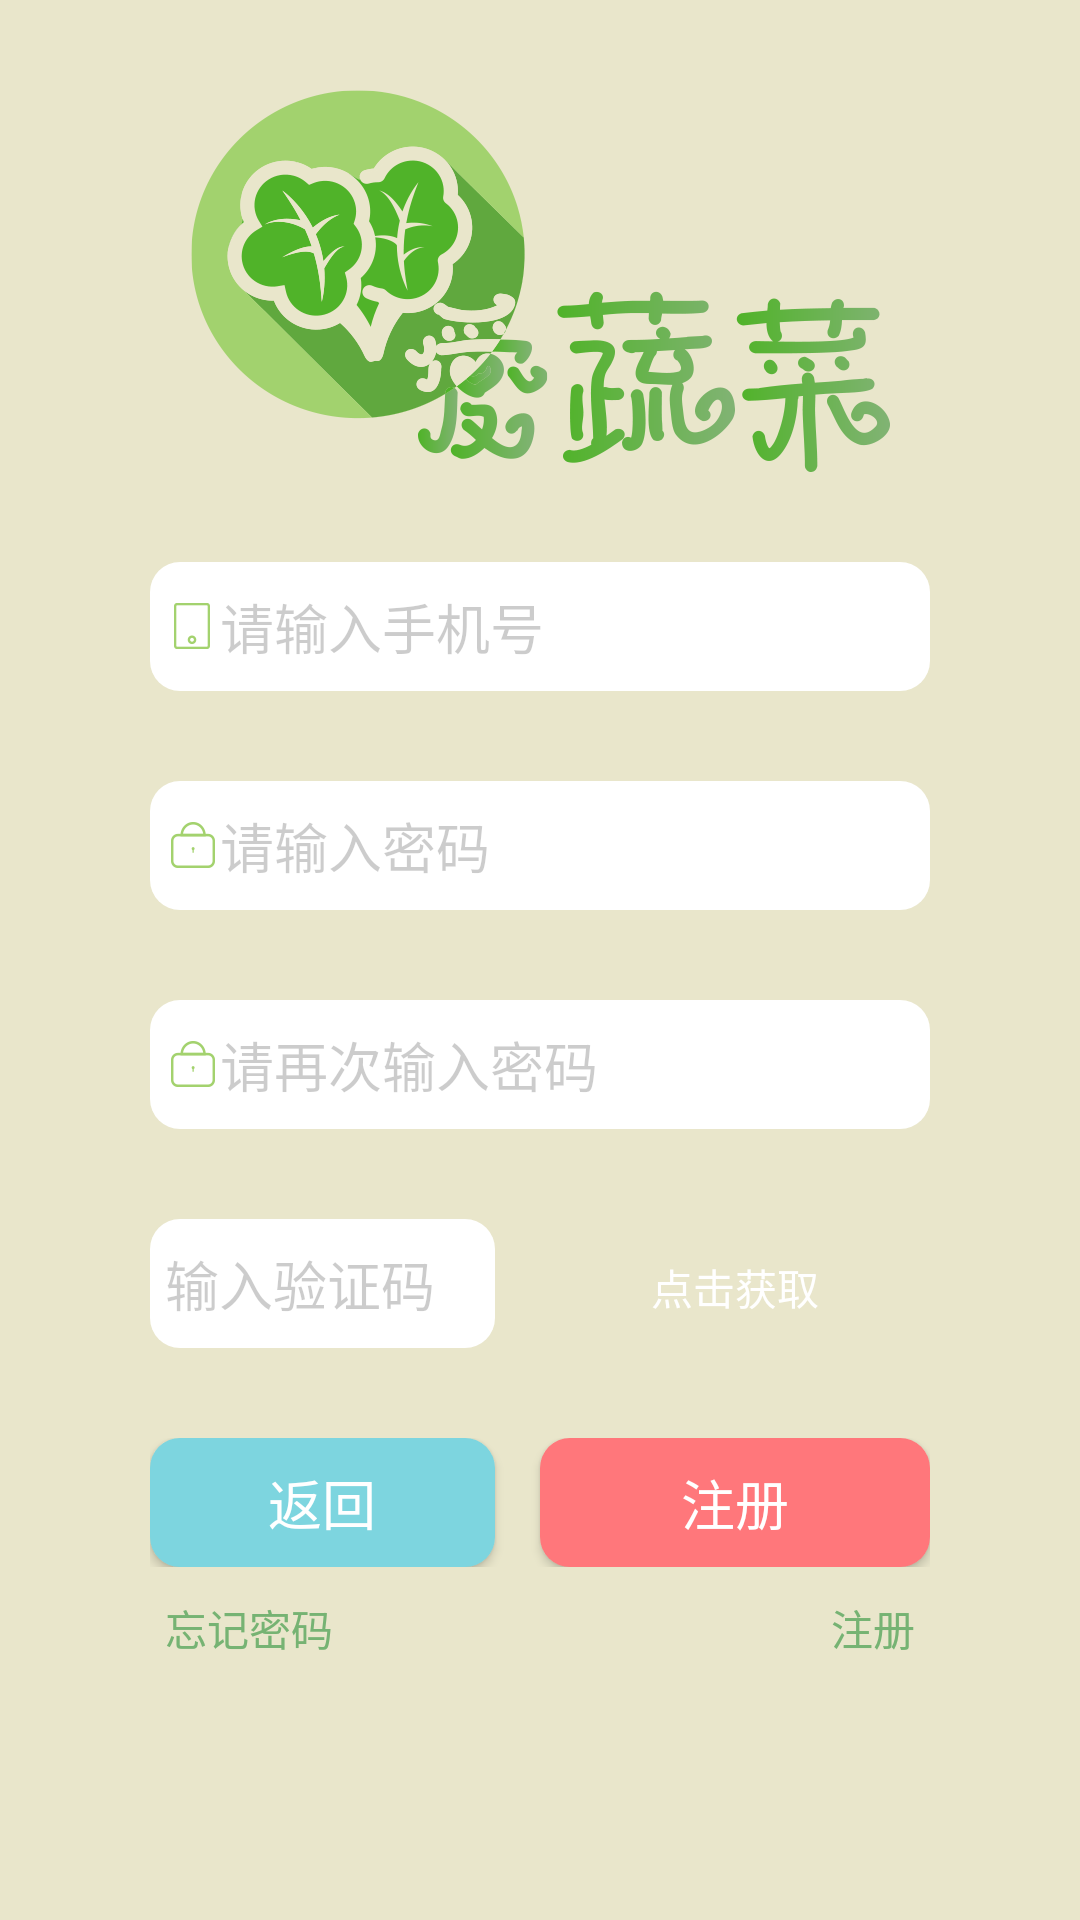

Reconstruct the res/layout file that produces this screen, plus the resources it refers to.
<!-- AndroidManifest.xml: application theme AppTheme -->
<!-- res/layout/fragment_register.xml -->
<?xml version="1.0" encoding="utf-8"?>
<RelativeLayout xmlns:android="http://schemas.android.com/apk/res/android"
    android:layout_width="match_parent"
    android:layout_height="match_parent"
    android:paddingTop="@dimen/middle_dist"
    android:paddingLeft="@dimen/large_dist"
    android:paddingRight="@dimen/large_dist"
    android:paddingBottom="@dimen/middle_dist"
    android:background="@color/log_reg_bkg">
    <ImageView
        android:id="@+id/logo"
        android:layout_width="match_parent"
        android:layout_height="wrap_content"
        android:src="@drawable/logo_middle"/>
    <LinearLayout
        android:id="@+id/form_container"
        android:layout_below="@id/logo"
        android:layout_marginTop="@dimen/middle_dist"
        android:orientation="vertical"
        android:layout_width="match_parent"
        android:layout_height="wrap_content">
        <EditText
            android:id="@+id/phone"
            style="@style/log_reg_input"
            android:layout_width="match_parent"
            android:layout_height="@dimen/bandage_height"
            android:layout_marginBottom="@dimen/middle_dist"
            android:drawableLeft="@drawable/common_icon_phone"
            android:drawableStart="@drawable/common_icon_phone"
            android:hint="@string/login_hint_phone"
            android:inputType="phone"
            />
        <EditText
            android:id="@+id/password"
            style="@style/log_reg_input"
            android:layout_width="match_parent"
            android:layout_height="@dimen/bandage_height"
            android:layout_marginBottom="@dimen/middle_dist"
            android:drawableLeft="@drawable/common_icon_pwd"
            android:drawableStart="@drawable/common_icon_pwd"
            android:hint="@string/login_hint_pwd"
            android:inputType="textPassword"/>
        <EditText
            android:id="@+id/re_password"
            style="@style/log_reg_input"
            android:layout_width="match_parent"
            android:layout_height="@dimen/bandage_height"
            android:layout_marginBottom="@dimen/middle_dist"
            android:drawableLeft="@drawable/common_icon_pwd"
            android:drawableStart="@drawable/common_icon_pwd"
            android:hint="@string/login_hint_repwd"
            android:inputType="textPassword"/>
        <LinearLayout
            android:id="@+id/auth_code_container"
            android:layout_width="match_parent"
            android:layout_height="wrap_content"
            android:orientation="horizontal">
            <EditText
                android:id="@+id/auth_code"
                style="@style/log_reg_input"
                android:layout_width="match_parent"
                android:layout_height="@dimen/bandage_height"
                android:layout_weight="1"
                android:layout_marginRight="@dimen/small_dist"
                android:layout_marginBottom="@dimen/middle_dist"
                android:hint="@string/register_hint_auth_code"
                android:inputType="textPassword"/>
            <Button
                android:id="@+id/get_auth_code"
                android:layout_width="match_parent"
                android:layout_height="@dimen/bandage_height"
                android:layout_weight="1"
                android:textSize="@dimen/mini_font"
                android:textColor="@android:color/white"
                android:background="@drawable/common_button_primary"
                android:text="@string/register_ac_get"/>
        </LinearLayout>
        <LinearLayout
            android:id="@+id/buttons_container"
            android:layout_width="match_parent"
            android:layout_height="wrap_content"
            android:orientation="horizontal">
            <Button
                android:id="@+id/back"
                android:layout_width="match_parent"
                android:layout_height="@dimen/bandage_height"
                android:layout_marginRight="@dimen/small_dist"
                android:layout_weight="1"
                android:textSize="@dimen/small_font"
                android:textColor="@android:color/white"
                android:background="@drawable/common_button_blueberry"
                android:text="@string/back"/>
            <Button
                android:id="@+id/submit"
                android:layout_width="match_parent"
                android:layout_height="@dimen/bandage_height"
                android:layout_weight="1"
                android:textSize="@dimen/small_font"
                android:textColor="@android:color/white"
                android:background="@drawable/common_button_strawberry"
                android:text="@string/register"/>

        </LinearLayout>
    </LinearLayout>
    <RelativeLayout
        android:id="@+id/login_other_container"
        android:layout_width="match_parent"
        android:layout_height="wrap_content"
        android:layout_marginTop="@dimen/mini_dist"
        android:padding="@dimen/mini_dist"
        android:layout_below="@+id/form_container"
        android:layout_alignParentStart="true">
        <TextView
            android:id="@+id/forget_pwd"
            style="@style/login_other_text"
            android:layout_width="wrap_content"
            android:layout_height="wrap_content"
            android:layout_alignParentLeft="true"
            android:layout_alignParentStart="true"
            android:text="@string/login_forget_pwd"/>
        <TextView
            android:id="@+id/to_register"
            style="@style/login_other_text"
            android:layout_width="wrap_content"
            android:layout_height="wrap_content"
            android:layout_alignParentRight="true"
            android:layout_alignParentEnd="true"
            android:text="@string/register"/>
    </RelativeLayout>


</RelativeLayout>
<!-- resources referenced by this layout -->
<resources>
  <color name="log_reg_bkg">#e9e6cb</color>
  <dimen name="bandage_height">43dp</dimen>
  <dimen name="large_dist">50dp</dimen>
  <dimen name="middle_dist">30dp</dimen>
  <dimen name="mini_dist">5dp</dimen>
  <dimen name="mini_font">14sp</dimen>
  <dimen name="small_dist">15dp</dimen>
  <dimen name="small_font">18sp</dimen>
  <!-- drawable common_button_blueberry (drawable) -->
  <?xml version="1.0" encoding="utf-8"?>
  <shape xmlns:android="http://schemas.android.com/apk/res/android">
      <solid android:color="#7dd5df"/>
      <corners android:radius="@dimen/corner_radius"/>
  </shape>
  <!-- drawable common_button_primary (drawable) -->
  <?xml version="1.0" encoding="utf-8"?>
  <selector xmlns:android="http://schemas.android.com/apk/res/android">
      <item android:state_pressed="true" android:drawable="@drawable/common_button_primary_pressed"/>
      <item android:state_enabled="false" android:drawable="@drawable/common_button_primary_disabled"/>
      <item android:drawable="@drawable/common_button_primary_normal" />
  </selector>
  <!-- drawable common_button_strawberry (drawable) -->
  <?xml version="1.0" encoding="utf-8"?>
  <shape xmlns:android="http://schemas.android.com/apk/res/android">
      <solid android:color="#ff777b"/>
      <corners android:radius="@dimen/corner_radius"/>
  </shape>
  <!-- drawable common_icon_phone: png bitmap (drawable-xxhdpi, 15534 bytes) -->
  <!-- drawable common_icon_pwd: png bitmap (drawable-xxhdpi, 15720 bytes) -->
  <!-- drawable logo_middle: png bitmap (drawable-xxhdpi, 72037 bytes) -->
  <string name="back">返回</string>
  <string name="login_forget_pwd">忘记密码</string>
  <string name="login_hint_phone">请输入手机号</string>
  <string name="login_hint_pwd">请输入密码</string>
  <string name="login_hint_repwd">请再次输入密码</string>
  <string name="register">注册</string>
  <string name="register_ac_get">点击获取</string>
  <string name="register_hint_auth_code">输入验证码</string>
  <style name="log_reg_input">
          <item name="android:padding">@dimen/mini_dist</item>
          <item name="android:singleLine">true</item>
          <item name="android:textColor">#76b373</item>
          <item name="android:textColorHint">#33000000</item>
          <item name="android:textSize">@dimen/small_font</item>
          <item name="android:background">@drawable/common_form_bkg</item>
      </style>
  <style name="login_other_text">
          <item name="android:textColor">#76b373</item>
          <item name="android:textSize">@dimen/mini_font</item>
      </style>
  <style name="AppTheme" parent="Theme.AppCompat.Light.DarkActionBar">
          
      </style>
  <dimen name="corner_radius">10dp</dimen>
  <!-- drawable common_button_primary_pressed (drawable) -->
  <?xml version="1.0" encoding="utf-8"?>
  <shape xmlns:android="http://schemas.android.com/apk/res/android">
      <solid android:color="#76b373"/>
      <corners android:radius="@dimen/corner_radius"/>
  </shape>
  <!-- drawable common_button_primary_normal (drawable) -->
  <?xml version="1.0" encoding="utf-8"?>
  <shape xmlns:android="http://schemas.android.com/apk/res/android">
      <solid android:color="#a2d26e"/>
      <corners android:radius="@dimen/corner_radius"/>
  </shape>
  <!-- drawable common_form_bkg (drawable) -->
  <?xml version="1.0" encoding="utf-8"?>
  <shape xmlns:android="http://schemas.android.com/apk/res/android">
      <solid android:color="#ffffff"/>
      <corners android:radius="@dimen/corner_radius"/>
  </shape>
</resources>
